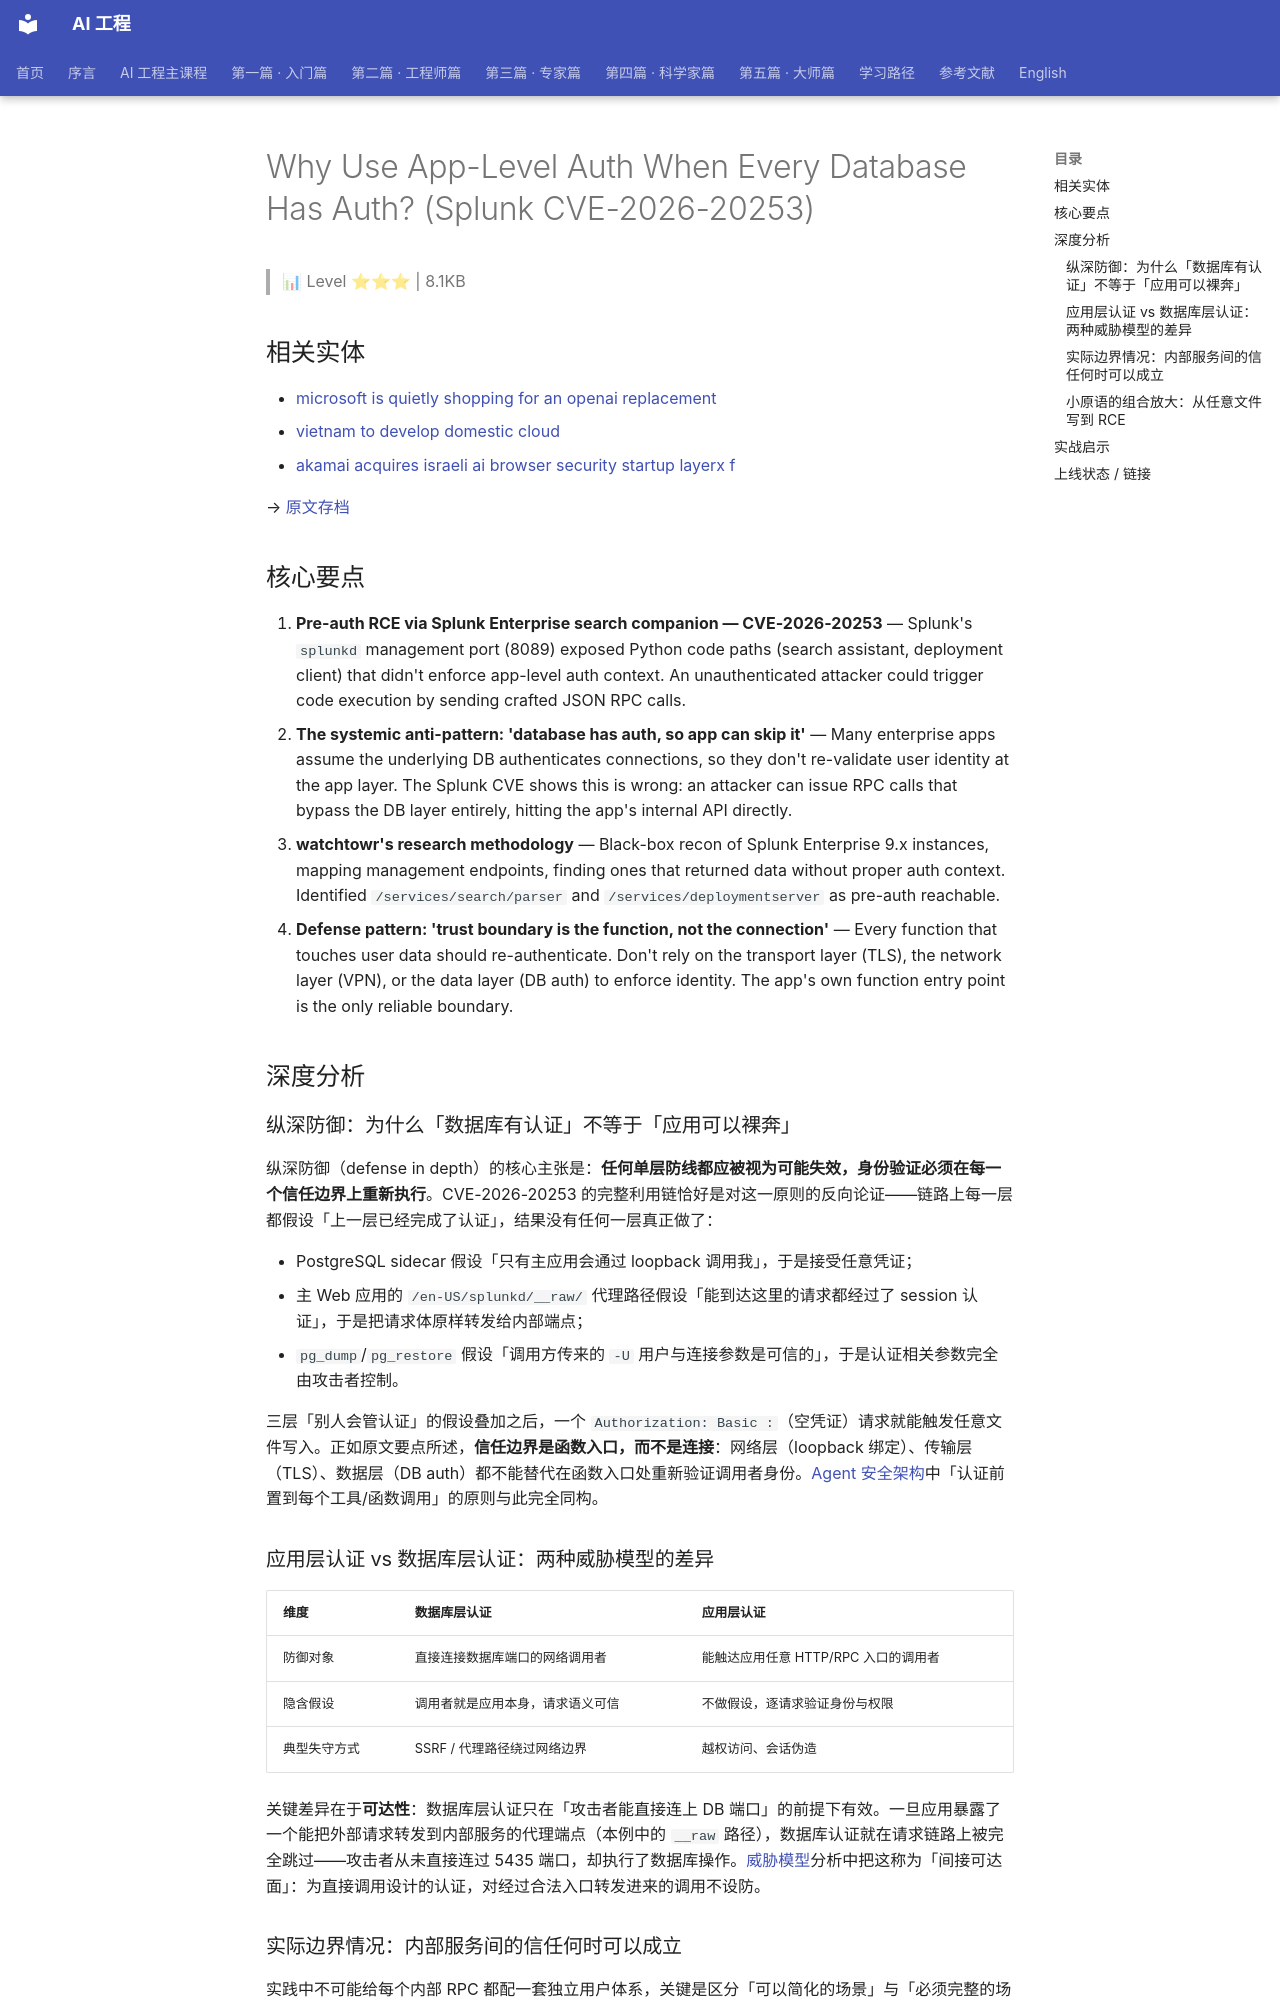

repository: QianJinGuo/wiki-book · page: ch01/271-why-use-app-level-auth-when-every-database-has-auth-splunk.html · generator: mkdocs

# Why Use App-Level Auth When Every Database Has Auth? (Splunk CVE-2026-20253)

> 📊 Level ⭐⭐⭐ | 8.1KB

## 相关实体
- [microsoft is quietly shopping for an openai replacement](https://github.com/QianJinGuo/wiki-public/blob/main/entities/microsoft-is-quietly-shopping-for-an-openai-replac.md)
- [vietnam to develop domestic cloud](https://github.com/QianJinGuo/wiki-public/blob/main/entities/vietnamtodevelopdomesticcloud.md)
- [akamai acquires israeli ai browser security startup layerx f](https://github.com/QianJinGuo/wiki-public/blob/main/entities/akamai-acquires-israeli-ai-browser-security-startup-layerx-for-205-million-in-ca.md)

→ [原文存档](https://labs.watchtowr.com/why-use-app-level-auth-when-every-database-has-auth-splunk-enterprise-cve-2026-20253-pre-auth-rce/)

## 核心要点

1. **Pre-auth RCE via Splunk Enterprise search companion — CVE-2026-20253** — Splunk's `splunkd` management port (8089) exposed Python code paths (search assistant, deployment client) that didn't enforce app-level auth context. An unauthenticated attacker could trigger code execution by sending crafted JSON RPC calls.
2. **The systemic anti-pattern: 'database has auth, so app can skip it'** — Many enterprise apps assume the underlying DB authenticates connections, so they don't re-validate user identity at the app layer. The Splunk CVE shows this is wrong: an attacker can issue RPC calls that bypass the DB layer entirely, hitting the app's internal API directly.
3. **watchtowr's research methodology** — Black-box recon of Splunk Enterprise 9.x instances, mapping management endpoints, finding ones that returned data without proper auth context. Identified `/services/search/parser` and `/services/deploymentserver` as pre-auth reachable.
4. **Defense pattern: 'trust boundary is the function, not the connection'** — Every function that touches user data should re-authenticate. Don't rely on the transport layer (TLS), the network layer (VPN), or the data layer (DB auth) to enforce identity. The app's own function entry point is the only reliable boundary.

## 深度分析

### 纵深防御：为什么「数据库有认证」不等于「应用可以裸奔」

纵深防御（defense in depth）的核心主张是：**任何单层防线都应被视为可能失效，身份验证必须在每一个信任边界上重新执行**。CVE-2026-20253 的完整利用链恰好是对这一原则的反向论证——链路上每一层都假设「上一层已经完成了认证」，结果没有任何一层真正做了：

- PostgreSQL sidecar 假设「只有主应用会通过 loopback 调用我」，于是接受任意凭证；
- 主 Web 应用的 `/en-US/splunkd/__raw/` 代理路径假设「能到达这里的请求都经过了 session 认证」，于是把请求体原样转发给内部端点；
- `pg_dump`/`pg_restore` 假设「调用方传来的 `-U` 用户与连接参数是可信的」，于是认证相关参数完全由攻击者控制。

三层「别人会管认证」的假设叠加之后，一个 `Authorization: Basic :`（空凭证）请求就能触发任意文件写入。正如原文要点所述，**信任边界是函数入口，而不是连接**：网络层（loopback 绑定）、传输层（TLS）、数据层（DB auth）都不能替代在函数入口处重新验证调用者身份。[Agent 安全架构](https://github.com/QianJinGuo/wiki-public/blob/main/concepts/agent-security-architecture.md)中「认证前置到每个工具/函数调用」的原则与此完全同构。
